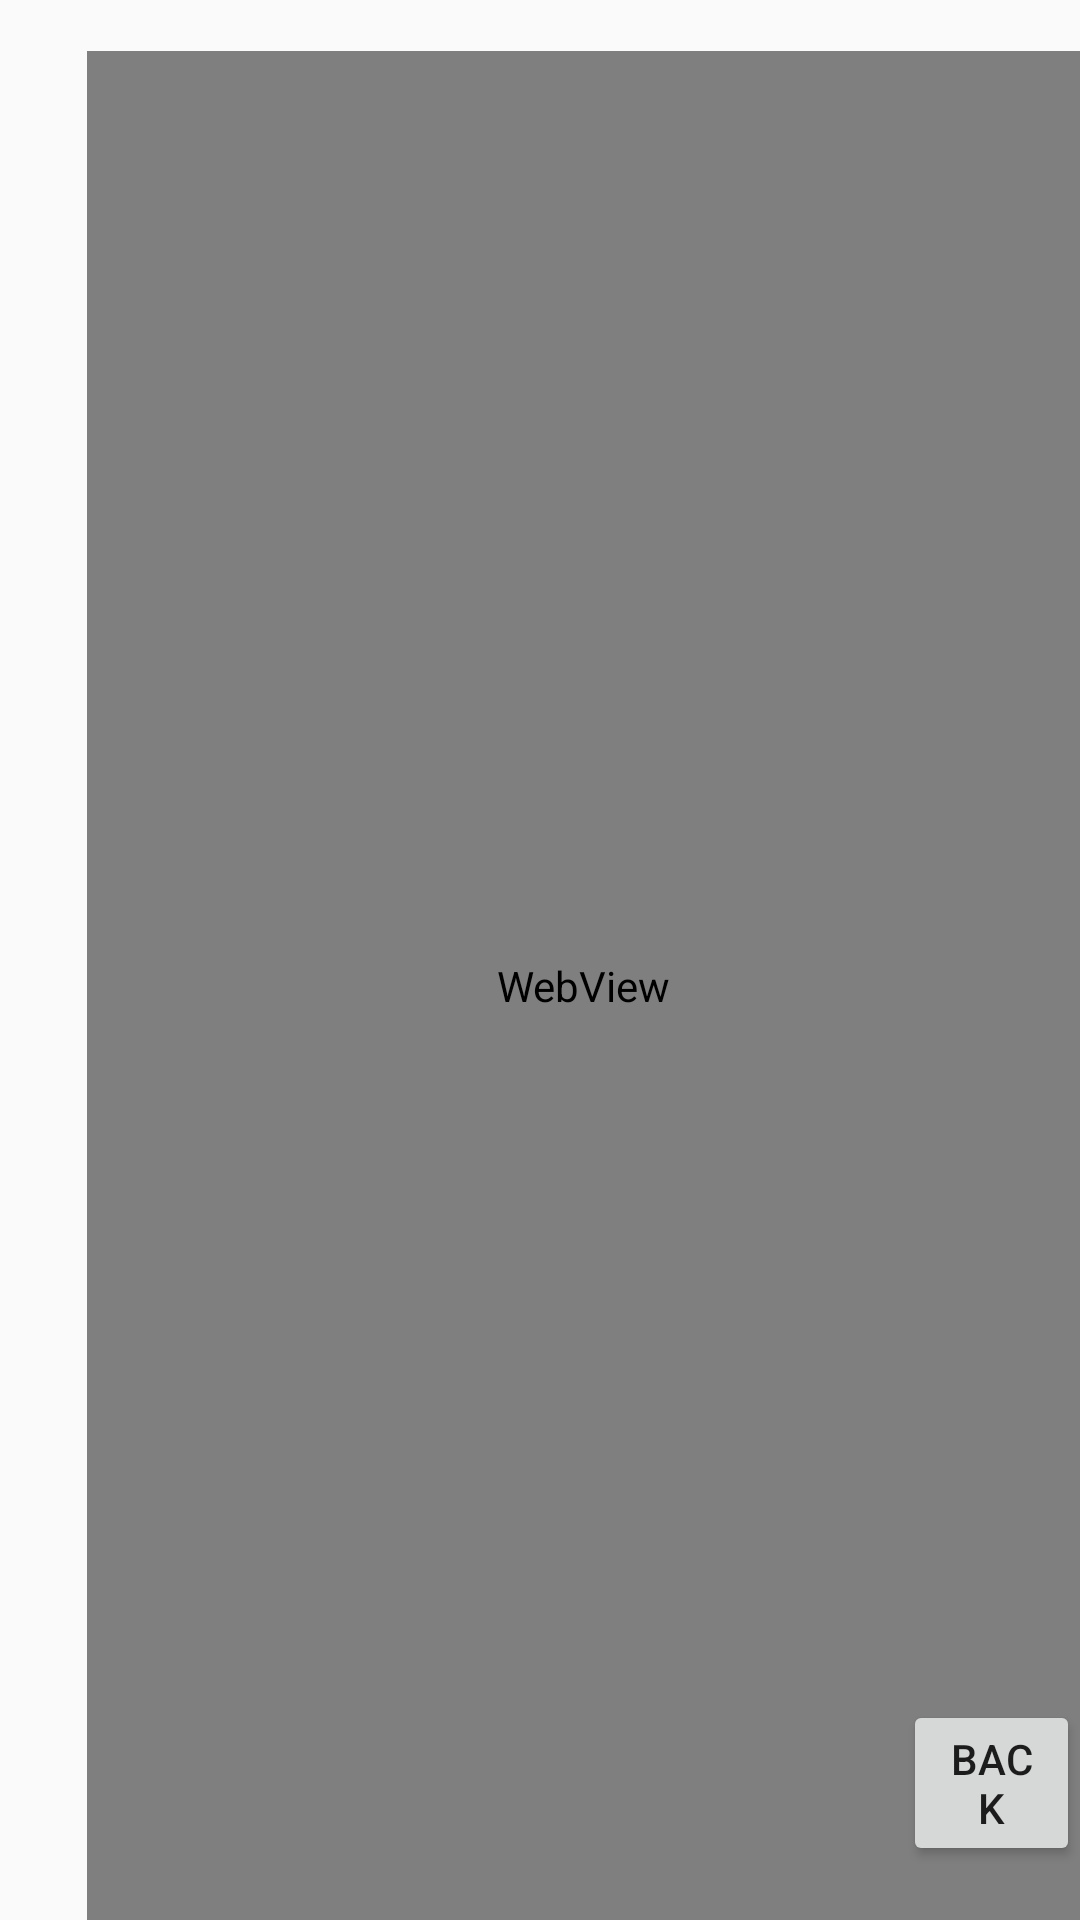

Layout XML and referenced resources for this Android screen:
<!-- AndroidManifest.xml: application theme Theme.MultiTaskingApp -->
<!-- res/layout/activity_web.xml -->
<?xml version="1.0" encoding="utf-8"?>
<RelativeLayout xmlns:android="http://schemas.android.com/apk/res/android"
    xmlns:app="http://schemas.android.com/apk/res-auto"
    xmlns:tools="http://schemas.android.com/tools"
    android:layout_width="match_parent"
    android:layout_height="match_parent"
    tools:context=".Web">

    <Button
        android:id="@+id/button50"
        android:layout_width="wrap_content"
        android:layout_height="wrap_content"
        android:layout_alignParentStart="true"
        android:layout_alignParentLeft="true"
        android:layout_alignParentBottom="true"
        android:layout_marginStart="301dp"
        android:layout_marginLeft="301dp"
        android:layout_marginBottom="18dp"
        android:text="BACK" />

    <WebView
        android:id="@+id/webview"
        android:layout_width="338dp"
        android:layout_height="633dp"
        android:layout_alignParentStart="true"
        android:layout_alignParentLeft="true"
        android:layout_alignParentTop="true"
        android:layout_centerHorizontal="true"
        android:layout_marginStart="29dp"
        android:layout_marginLeft="29dp"
        android:layout_marginTop="17dp" />
</RelativeLayout>
<!-- resources referenced by this layout -->
<resources>
  <style name="Theme.MultiTaskingApp" parent="Theme.AppCompat.DayNight.DarkActionBar">
          
          <item name="colorPrimary">@color/purple_500</item>
          <item name="colorPrimaryVariant">@color/purple_700</item>
          <item name="colorOnPrimary">@color/white</item>
          
          <item name="colorSecondary">@color/teal_200</item>
          <item name="colorSecondaryVariant">@color/teal_700</item>
          <item name="colorOnSecondary">@color/black</item>
          
          <item name="android:statusBarColor" tools:targetApi="l">?attr/colorPrimaryVariant</item>
          
      </style>
  <!-- not gathered from this repository: default colours our renderer supplied (Android Studio template values) -->
  <color name="purple_500">#FF6200EE</color>
  <color name="purple_700">#FF3700B3</color>
  <color name="teal_200">#FF03DAC5</color>
  <color name="teal_700">#FF018786</color>
  <color name="black">#FF000000</color>
  <color name="white">#FFFFFFFF</color>
</resources>
